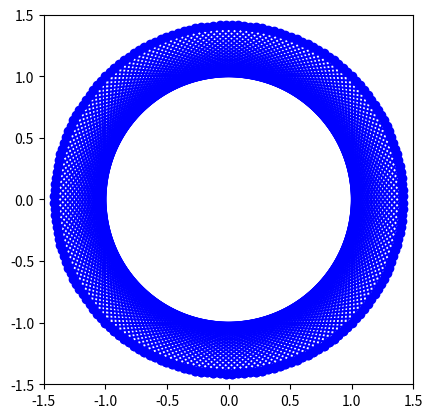

This figure's Python source:
#!/usr/bin/env python3
# -*- coding: utf-8 -*-

import math as m

import matplotlib.pyplot as plt


def rotate_points_2D(points, angle):
    """Rotate points using complex numbers"""

    # Encode the rotation operation
    z = complex(m.cos(angle), m.sin(angle))

    points_rot = []
    for point in points:
        p_rotated = complex(*point)*z
        points_rot.append([p_rotated.real, p_rotated.imag])

    return points_rot


def main():
    """Rotate a box"""

    box = [
        [-1, -1],
        [1, -1],
        [1, 1],
        [-1, 1],
        [-1, -1],
    ]

    fig, axs = plt.subplots(1, 1)
    plt.xlim(-1.5, 1.5)
    plt.ylim(-1.5, 1.5)
    axs.set_aspect('equal')

    for angle in range(0, 90, 2):
        box_rotated = rotate_points_2D(box, m.radians(angle))

        x = [p[0] for p in box_rotated]
        y = [p[1] for p in box_rotated]
        axs.plot(x, y, marker='o', color='blue')
        plt.pause(0.1)

    plt.show()


if __name__ == '__main__':
    main()
